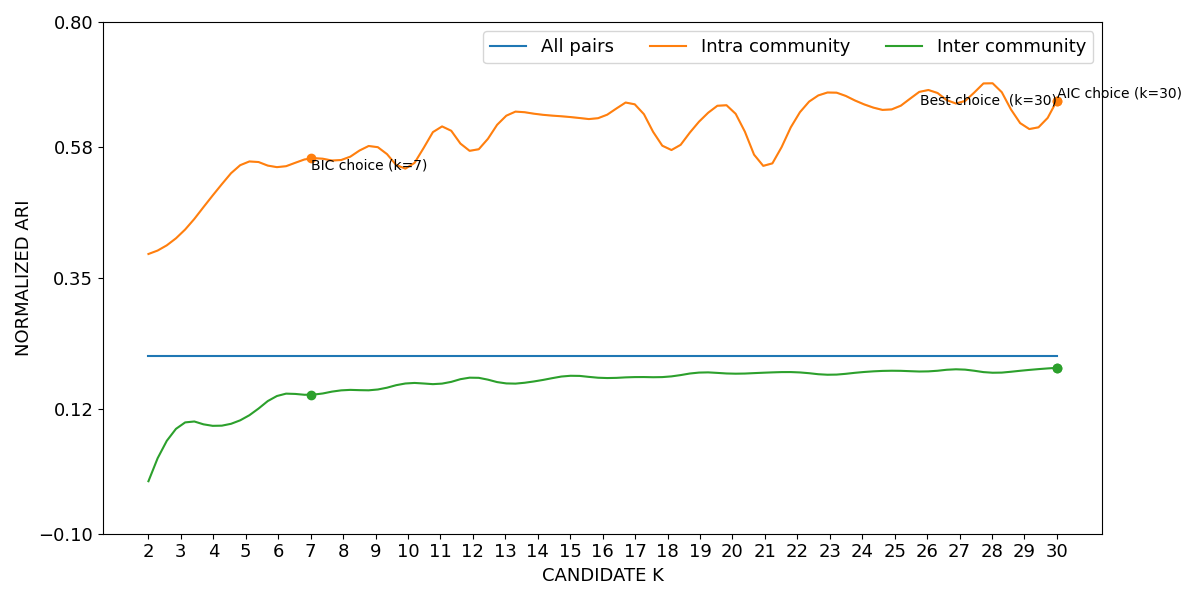

Source data for this figure (header and first rows):
curve, all_pairs, k=2|intra_community, k=3|intra_community, k=4|intra_community, k=5|intra_community, k=6|intra_community, k=7|intra_community, k=8|intra_community, k=9|intra_community, k=10|intra_community, k=11|intra_community, k=12|intra_community, k=13|intra_community, k=14|intra_community, k=15|intra_community, k=16|intra_community, k=17|intra_community, k=18|intra_community, k=19|intra_community, k=20|intra_community, k=21|intra_community, k=22|intra_community, k=23|intra_community
lower, 0.2126, 0.3911, 0.4262, 0.4951, 0.5519, 0.5433, 0.5588, 0.5566, 0.5798, 0.5416, 0.6145, 0.5709, 0.6327, 0.6364, 0.6313, 0.6319, 0.6534, 0.5744, 0.6248, 0.644, 0.5442, 0.633, 0.6749
mean, 0.2133, 0.392, 0.4275, 0.4963, 0.5531, 0.5447, 0.5602, 0.5581, 0.5813, 0.5433, 0.6159, 0.5726, 0.6339, 0.6378, 0.6328, 0.6333, 0.6549, 0.576, 0.6265, 0.6457, 0.546, 0.6346, 0.6764
upper, 0.214, 0.3929, 0.4287, 0.4976, 0.5543, 0.5461, 0.5616, 0.5596, 0.5828, 0.545, 0.6172, 0.5744, 0.6352, 0.6392, 0.6344, 0.6348, 0.6564, 0.5777, 0.6282, 0.6474, 0.5478, 0.6362, 0.6779
